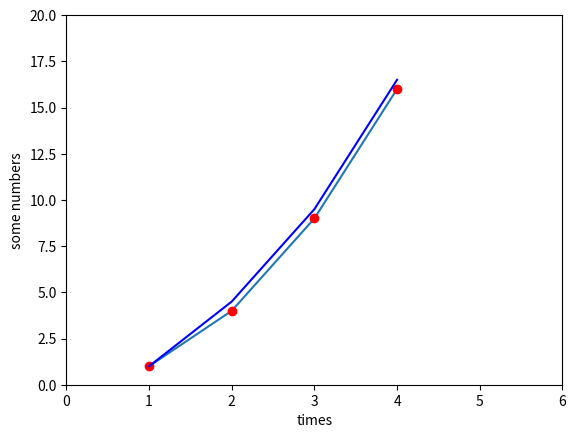

Here is the Python script that generated this plot:
#!/usr/bin/env
# -*- coding: utf-8 -*-    
__author__ = "Powen Ko, www.powenko.com"

import matplotlib.pyplot as plt
plt.plot([1,2,3,4], [1,4,9,16] )
plt.plot([1,2,3,4], [1,4,9,16], 'ro')
plt.plot([1,2,3,4], [1,4.5,9.5,16.5], 'b-')
plt.axis([0, 6, 0, 20])
plt.ylabel('some numbers')
plt.xlabel('times')
plt.show()